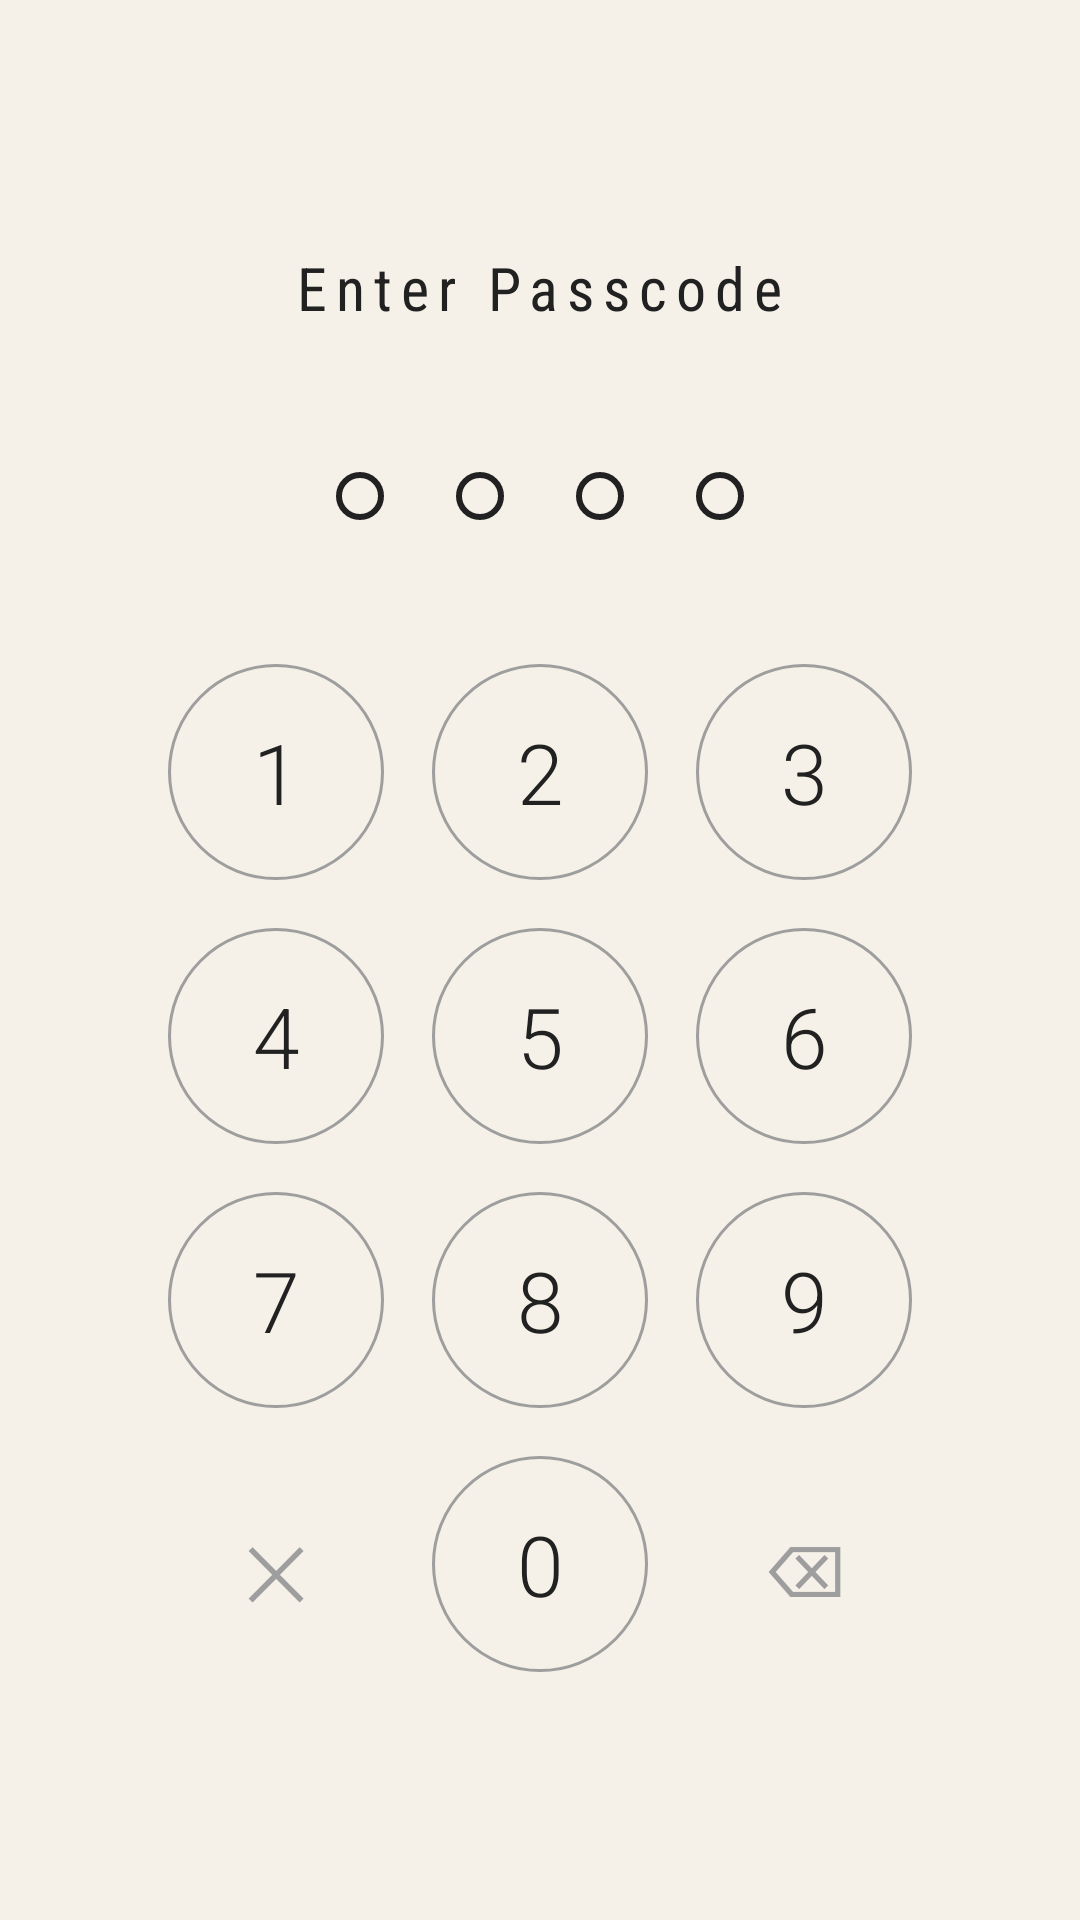

Reconstruct the res/layout file that produces this screen, plus the resources it refers to.
<!-- AndroidManifest.xml: activity theme Theme.DigitalGram -->
<!-- res/layout/activity_passcode.xml -->
<?xml version="1.0" encoding="utf-8"?>
<LinearLayout xmlns:android="http://schemas.android.com/apk/res/android"
    xmlns:app="http://schemas.android.com/apk/res-auto"
    android:layout_width="match_parent"
    android:layout_height="match_parent"
    android:orientation="vertical"
    android:background="@color/background_beige"
    android:gravity="center"
    android:padding="32dp">

    
    <TextView
        android:id="@+id/titleText"
        android:layout_width="wrap_content"
        android:layout_height="wrap_content"
        android:text="@string/enter_passcode"
        android:textSize="20sp"
        android:textColor="@color/text_dark"
        android:fontFamily="sans-serif-condensed"
        android:letterSpacing="0.15"
        android:layout_marginBottom="48dp" />

    
    <LinearLayout
        android:id="@+id/dotsContainer"
        android:layout_width="wrap_content"
        android:layout_height="wrap_content"
        android:orientation="horizontal"
        android:layout_marginBottom="48dp">

        <View
            android:id="@+id/dot1"
            android:layout_width="16dp"
            android:layout_height="16dp"
            android:background="@drawable/passcode_dot_empty" />

        <View
            android:id="@+id/dot2"
            android:layout_width="16dp"
            android:layout_height="16dp"
            android:layout_marginStart="24dp"
            android:background="@drawable/passcode_dot_empty" />

        <View
            android:id="@+id/dot3"
            android:layout_width="16dp"
            android:layout_height="16dp"
            android:layout_marginStart="24dp"
            android:background="@drawable/passcode_dot_empty" />

        <View
            android:id="@+id/dot4"
            android:layout_width="16dp"
            android:layout_height="16dp"
            android:layout_marginStart="24dp"
            android:background="@drawable/passcode_dot_empty" />
    </LinearLayout>

    
    <LinearLayout
        android:layout_width="wrap_content"
        android:layout_height="wrap_content"
        android:orientation="vertical">

        
        <LinearLayout
            android:layout_width="wrap_content"
            android:layout_height="wrap_content"
            android:orientation="horizontal">

            <TextView
                android:id="@+id/key1"
                android:layout_width="72dp"
                android:layout_height="72dp"
                android:text="1"
                android:textSize="28sp"
                android:textColor="@color/text_dark"
                android:gravity="center"
                android:background="@drawable/keypad_button"
                android:fontFamily="sans-serif-light" />

            <TextView
                android:id="@+id/key2"
                android:layout_width="72dp"
                android:layout_height="72dp"
                android:layout_marginStart="16dp"
                android:text="2"
                android:textSize="28sp"
                android:textColor="@color/text_dark"
                android:gravity="center"
                android:background="@drawable/keypad_button"
                android:fontFamily="sans-serif-light" />

            <TextView
                android:id="@+id/key3"
                android:layout_width="72dp"
                android:layout_height="72dp"
                android:layout_marginStart="16dp"
                android:text="3"
                android:textSize="28sp"
                android:textColor="@color/text_dark"
                android:gravity="center"
                android:background="@drawable/keypad_button"
                android:fontFamily="sans-serif-light" />
        </LinearLayout>

        
        <LinearLayout
            android:layout_width="wrap_content"
            android:layout_height="wrap_content"
            android:layout_marginTop="16dp"
            android:orientation="horizontal">

            <TextView
                android:id="@+id/key4"
                android:layout_width="72dp"
                android:layout_height="72dp"
                android:text="4"
                android:textSize="28sp"
                android:textColor="@color/text_dark"
                android:gravity="center"
                android:background="@drawable/keypad_button"
                android:fontFamily="sans-serif-light" />

            <TextView
                android:id="@+id/key5"
                android:layout_width="72dp"
                android:layout_height="72dp"
                android:layout_marginStart="16dp"
                android:text="5"
                android:textSize="28sp"
                android:textColor="@color/text_dark"
                android:gravity="center"
                android:background="@drawable/keypad_button"
                android:fontFamily="sans-serif-light" />

            <TextView
                android:id="@+id/key6"
                android:layout_width="72dp"
                android:layout_height="72dp"
                android:layout_marginStart="16dp"
                android:text="6"
                android:textSize="28sp"
                android:textColor="@color/text_dark"
                android:gravity="center"
                android:background="@drawable/keypad_button"
                android:fontFamily="sans-serif-light" />
        </LinearLayout>

        
        <LinearLayout
            android:layout_width="wrap_content"
            android:layout_height="wrap_content"
            android:layout_marginTop="16dp"
            android:orientation="horizontal">

            <TextView
                android:id="@+id/key7"
                android:layout_width="72dp"
                android:layout_height="72dp"
                android:text="7"
                android:textSize="28sp"
                android:textColor="@color/text_dark"
                android:gravity="center"
                android:background="@drawable/keypad_button"
                android:fontFamily="sans-serif-light" />

            <TextView
                android:id="@+id/key8"
                android:layout_width="72dp"
                android:layout_height="72dp"
                android:layout_marginStart="16dp"
                android:text="8"
                android:textSize="28sp"
                android:textColor="@color/text_dark"
                android:gravity="center"
                android:background="@drawable/keypad_button"
                android:fontFamily="sans-serif-light" />

            <TextView
                android:id="@+id/key9"
                android:layout_width="72dp"
                android:layout_height="72dp"
                android:layout_marginStart="16dp"
                android:text="9"
                android:textSize="28sp"
                android:textColor="@color/text_dark"
                android:gravity="center"
                android:background="@drawable/keypad_button"
                android:fontFamily="sans-serif-light" />
        </LinearLayout>

        
        <LinearLayout
            android:layout_width="wrap_content"
            android:layout_height="wrap_content"
            android:layout_marginTop="16dp"
            android:orientation="horizontal">

            <TextView
                android:id="@+id/keyCancel"
                android:layout_width="72dp"
                android:layout_height="72dp"
                android:text="✕"
                android:textSize="24sp"
                android:textColor="@color/text_hint"
                android:gravity="center"
                android:fontFamily="sans-serif-light" />

            <TextView
                android:id="@+id/key0"
                android:layout_width="72dp"
                android:layout_height="72dp"
                android:layout_marginStart="16dp"
                android:text="0"
                android:textSize="28sp"
                android:textColor="@color/text_dark"
                android:gravity="center"
                android:background="@drawable/keypad_button"
                android:fontFamily="sans-serif-light" />

            <TextView
                android:id="@+id/keyDelete"
                android:layout_width="72dp"
                android:layout_height="72dp"
                android:layout_marginStart="16dp"
                android:text="⌫"
                android:textSize="24sp"
                android:textColor="@color/text_hint"
                android:gravity="center"
                android:fontFamily="sans-serif-light" />
        </LinearLayout>
    </LinearLayout>

    
    <ImageView
        android:id="@+id/biometricButton"
        android:layout_width="48dp"
        android:layout_height="48dp"
        android:layout_marginTop="32dp"
        android:src="@drawable/ic_fingerprint"
        android:contentDescription="@string/fingerprint"
        android:visibility="gone"
        app:tint="@color/text_hint" />

</LinearLayout>
<!-- resources referenced by this layout -->
<resources>
  <color name="background_beige">#F5F1E8</color>
  <color name="text_dark">#212121</color>
  <color name="text_hint">#9E9E9E</color>
  <!-- drawable ic_fingerprint: vector/xml drawable (drawable, 2391 chars, omitted) -->
  <!-- drawable keypad_button (drawable) -->
  <?xml version="1.0" encoding="utf-8"?>
  <ripple xmlns:android="http://schemas.android.com/apk/res/android"
      android:color="@color/text_hint">
      <item>
          <shape android:shape="oval">
              <solid android:color="@android:color/transparent" />
              <stroke android:width="1dp" android:color="@color/text_hint" />
          </shape>
      </item>
  </ripple>
  <!-- drawable passcode_dot_empty (drawable) -->
  <?xml version="1.0" encoding="utf-8"?>
  <shape xmlns:android="http://schemas.android.com/apk/res/android"
      android:shape="oval">
      <stroke android:width="2dp" android:color="@color/text_dark" />
      <solid android:color="@android:color/transparent" />
  </shape>
  <string name="enter_passcode">Enter Passcode</string>
  <string name="fingerprint">Fingerprint</string>
  <style name="Theme.DigitalGram" parent="Base.Theme.DigitalGram" />
  <style name="Base.Theme.DigitalGram" parent="Theme.Material3.Light.NoActionBar">
          <item name="colorPrimary">@color/accent_red</item>
          <item name="colorPrimaryVariant">@color/accent_red</item>
          <item name="colorOnPrimary">@android:color/white</item>
          <item name="colorSecondary">@color/accent_red</item>
          <item name="colorSecondaryVariant">@color/accent_red</item>
          <item name="colorOnSecondary">@android:color/white</item>
          <item name="android:windowBackground">@color/background_beige</item>
          <item name="android:statusBarColor">@android:color/transparent</item>
          <item name="android:windowLightStatusBar">true</item>
          <item name="android:navigationBarColor">@android:color/transparent</item>
      </style>
  <color name="accent_red">#B85450</color>
</resources>
